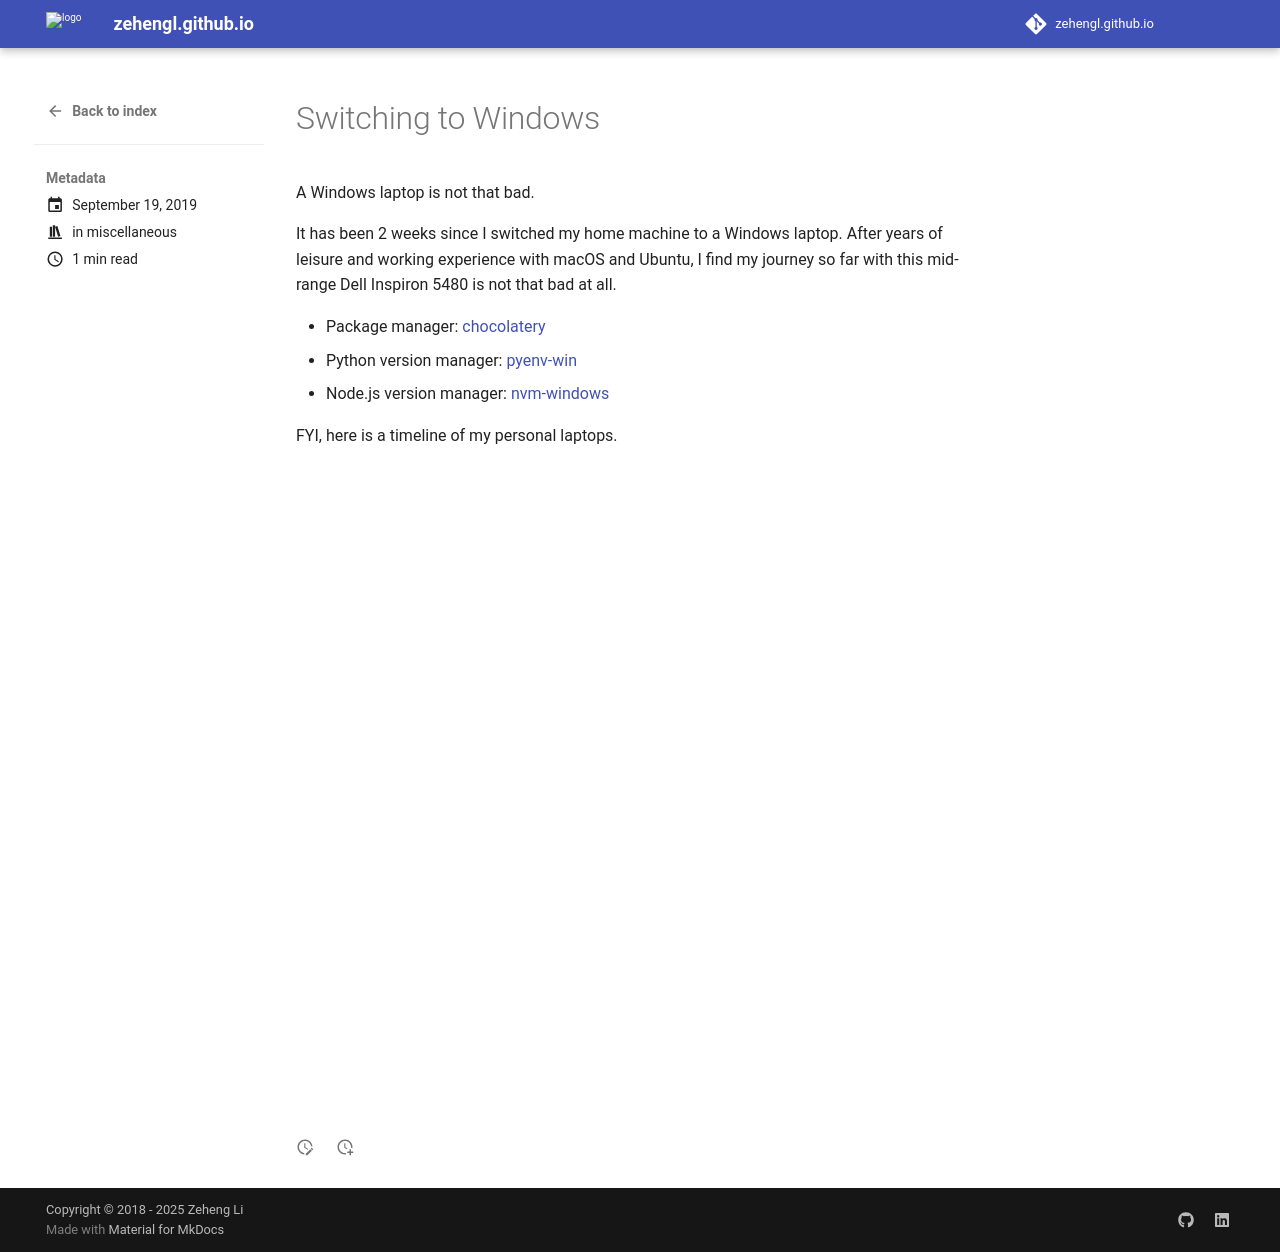

repository: zehengl/zehengl.github.io · page: switching-to-windows/index.html · generator: mkdocs

---
draft: false
date: 2019-09-19
categories:
  - miscellaneous
---

# Switching to Windows

A Windows laptop is not that bad.

<!-- more -->

It has been 2 weeks since I switched my home machine to a Windows laptop. After years of leisure and working experience with macOS and Ubuntu, I find my journey so far with this mid-range Dell Inspiron 5480 is not that bad at all.

- Package manager: [chocolatery](https://chocolatey.org)
- Python version manager: [pyenv-win](https://github.com/pyenv-win/pyenv-win)
- Node.js version manager: [nvm-windows](https://github.com/coreybutler/nvm-windows)

FYI, here is a timeline of my personal laptops.

<iframe src='https://cdn.knightlab.com/libs/timeline3/latest/embed/index.html?source=1IxloaFyvfYOqYJnjcZ27Sq57vSNCJgXczLAutcgQSEI&font=Default&lang=en&initial_zoom=2&height=650' width='100%' height='650' webkitallowfullscreen mozallowfullscreen allowfullscreen frameborder='0'></iframe>
